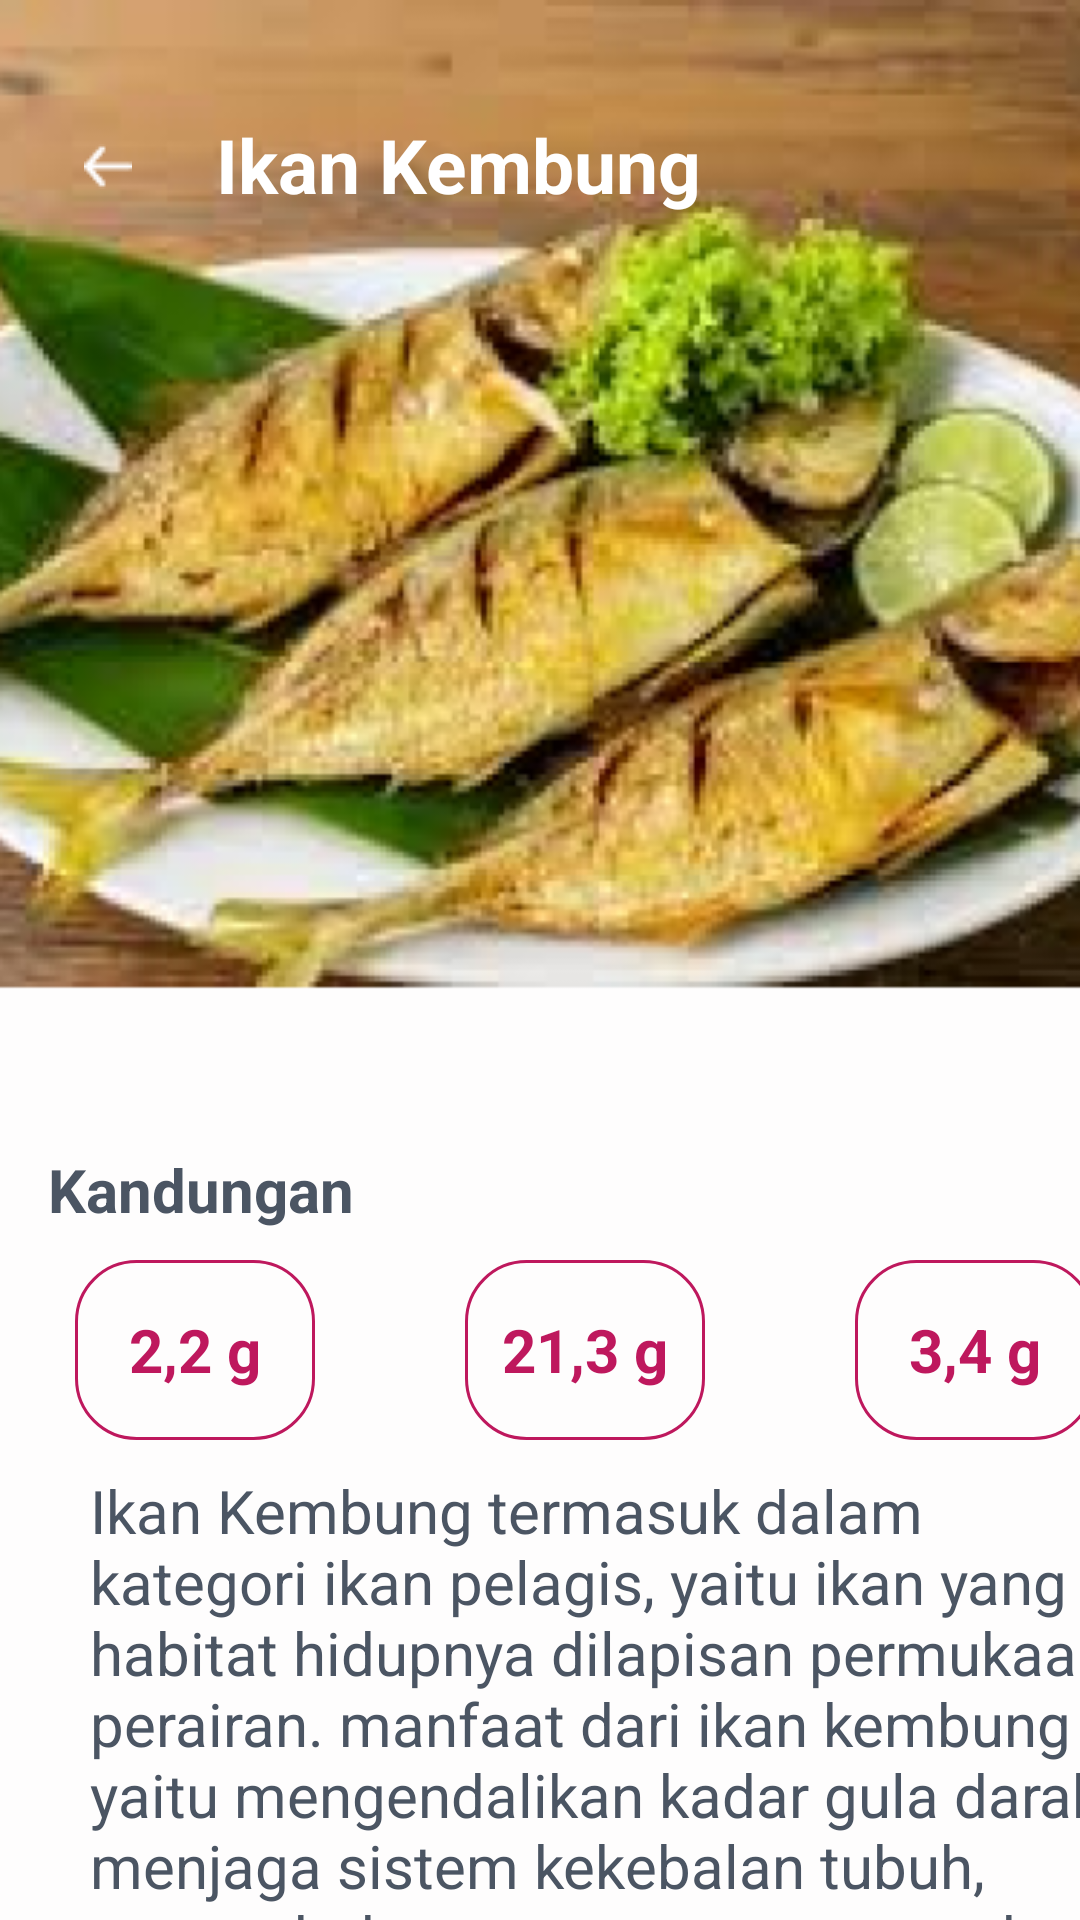

Produce the Android XML layout that renders to this screen, including the resource entries it uses.
<!-- AndroidManifest.xml: application theme Theme.HealthyCareMassive -->
<!-- res/layout/activity_ikan_kembung.xml -->
<?xml version="1.0" encoding="utf-8"?>
<LinearLayout xmlns:android="http://schemas.android.com/apk/res/android"
    xmlns:app="http://schemas.android.com/apk/res-auto"
    xmlns:tools="http://schemas.android.com/tools"
    android:layout_width="match_parent"
    android:layout_height="match_parent"
    android:background="@drawable/bgikankembung"
    android:orientation="vertical"
    tools:context=".IkanKembungActivity">
    <LinearLayout
        android:layout_width="match_parent"
        android:layout_height="wrap_content"
        android:layout_marginTop="30dp"
        android:orientation="horizontal">


        <ImageButton
            android:layout_width="wrap_content"
            android:layout_height="wrap_content"
            android:layout_marginLeft="16dp"
            android:layout_marginTop="8dp"
            android:backgroundTint="#00FFFFFF"
            android:src="@drawable/backikon"/>

        <TextView
            android:layout_width="wrap_content"
            android:layout_height="wrap_content"
            android:text="Ikan Kembung"
            android:textSize="25dp"
            android:textStyle="bold"
            android:layout_marginLeft="16dp"
            android:layout_marginTop="8dp"
            android:textColor="@color/white"/>

    </LinearLayout>
    <LinearLayout
        android:layout_width="match_parent"
        android:layout_height="wrap_content"
        android:layout_marginTop="290dp"
        android:orientation="horizontal">

        <TextView
            android:layout_width="wrap_content"
            android:layout_height="wrap_content"
            android:text="Kandungan"
            android:textSize="20dp"
            android:textStyle="bold"
            android:layout_marginLeft="16dp"
            android:layout_marginTop="20dp"
            android:textColor="#4B5563"/>

    </LinearLayout>
    <LinearLayout
        android:layout_width="wrap_content"
        android:layout_height="wrap_content"
        android:orientation="horizontal"
        android:gravity="center"
        android:layout_marginTop="10dp">
        <TextView
            android:layout_width="80dp"
            android:layout_height="60dp"
            android:layout_marginLeft="30dp"
            android:text="2,2 g"
            android:textSize="20sp"
            android:gravity="center"
            android:textStyle="bold"
            android:background="@drawable/shapebar"
            android:textColor="#BE185D"/>
        <TextView
            android:layout_width="80dp"
            android:layout_height="60dp"
            android:layout_marginLeft="50dp"
            android:text="21,3 g"
            android:textSize="20sp"
            android:gravity="center"
            android:textStyle="bold"
            android:background="@drawable/shapebar"
            android:textColor="#BE185D"/>
        <TextView
            android:layout_width="80dp"
            android:layout_height="60dp"
            android:layout_marginLeft="50dp"
            android:text="3,4 g"
            android:textSize="20sp"
            android:gravity="center"
            android:textStyle="bold"
            android:background="@drawable/shapebar"
            android:textColor="#BE185D"/>


    </LinearLayout>
    <LinearLayout
        android:layout_width="wrap_content"
        android:layout_height="wrap_content">

        <TextView
            android:layout_width="343dp"
            android:layout_height="150dp"
            android:layout_marginLeft="30dp"
            android:layout_marginTop="10dp"
            android:layout_marginRight="30dp"
            android:text="Ikan Kembung termasuk dalam kategori ikan pelagis, yaitu ikan yang habitat hidupnya dilapisan permukaan perairan. manfaat dari ikan kembung yaitu mengendalikan kadar gula darah, menjaga sistem kekebalan tubuh, menambah massa otot , mencegah alhzheimer dan parkinson."
            android:textColor="#4B5563"
            android:textSize="20sp" />
    </LinearLayout>

    <LinearLayout
        android:layout_width="wrap_content"
        android:layout_height="wrap_content">

        <RelativeLayout
            android:layout_width="wrap_content"
            android:layout_height="wrap_content">

            <com.google.android.material.bottomnavigation.BottomNavigationView
                android:id="@+id/bottom"
                android:layout_width="match_parent"
                android:layout_height="wrap_content"
                android:layout_alignParentBottom="true"
                app:itemBackground="@color/white"
                app:itemIconTint="@drawable/selector"
                app:itemTextColor="@drawable/selector"
                app:menu="@menu/menu_navigation" />

        </RelativeLayout>
    </LinearLayout>

</LinearLayout>
<!-- resources referenced by this layout -->
<resources>
  <color name="white">#FFFFFFFF</color>
  <!-- drawable backikon: png bitmap (drawable, 276 bytes) -->
  <!-- drawable bgikankembung: png bitmap (drawable, 190521 bytes) -->
  <!-- drawable selector (drawable) -->
  <?xml version="1.0" encoding="utf-8"?>
  <selector xmlns:android="http://schemas.android.com/apk/res/android">
  
      <item
          android:state_selected="true"
          android:color="@android:color/darker_gray"/>
  
      <item
          android:state_selected="false"
          android:color="@android:color/darker_gray"/>
  
  </selector>
  <!-- drawable shapebar (drawable) -->
  <?xml version="1.0" encoding="utf-8"?>
  <shape xmlns:android="http://schemas.android.com/apk/res/android">
      <solid android:color="@color/putih"/>
      <corners android:radius="20dp"/>
      <stroke android:color="@color/pink"  android:width="1dp"/>
  </shape>
  <style name="Theme.HealthyCareMassive" parent="Theme.MaterialComponents.DayNight.DarkActionBar">
          
          <item name="colorPrimary">@color/purple_500</item>
          <item name="colorPrimaryVariant">@color/purple_700</item>
          <item name="colorOnPrimary">@color/white</item>
          
          <item name="colorSecondary">@color/teal_200</item>
          <item name="colorSecondaryVariant">@color/teal_700</item>
          <item name="colorOnSecondary">@color/black</item>
          
          <item name="android:statusBarColor" tools:targetApi="l">?attr/colorPrimaryVariant</item>
          
      </style>
  <color name="putih">#FEFDFD</color>
  <color name="pink">#BE185D</color>
  <color name="purple_500">#FF6200EE</color>
  <color name="purple_700">#FF3700B3</color>
  <color name="teal_200">#FF03DAC5</color>
  <color name="teal_700">#FF018786</color>
  <color name="black">#FF000000</color>
</resources>
